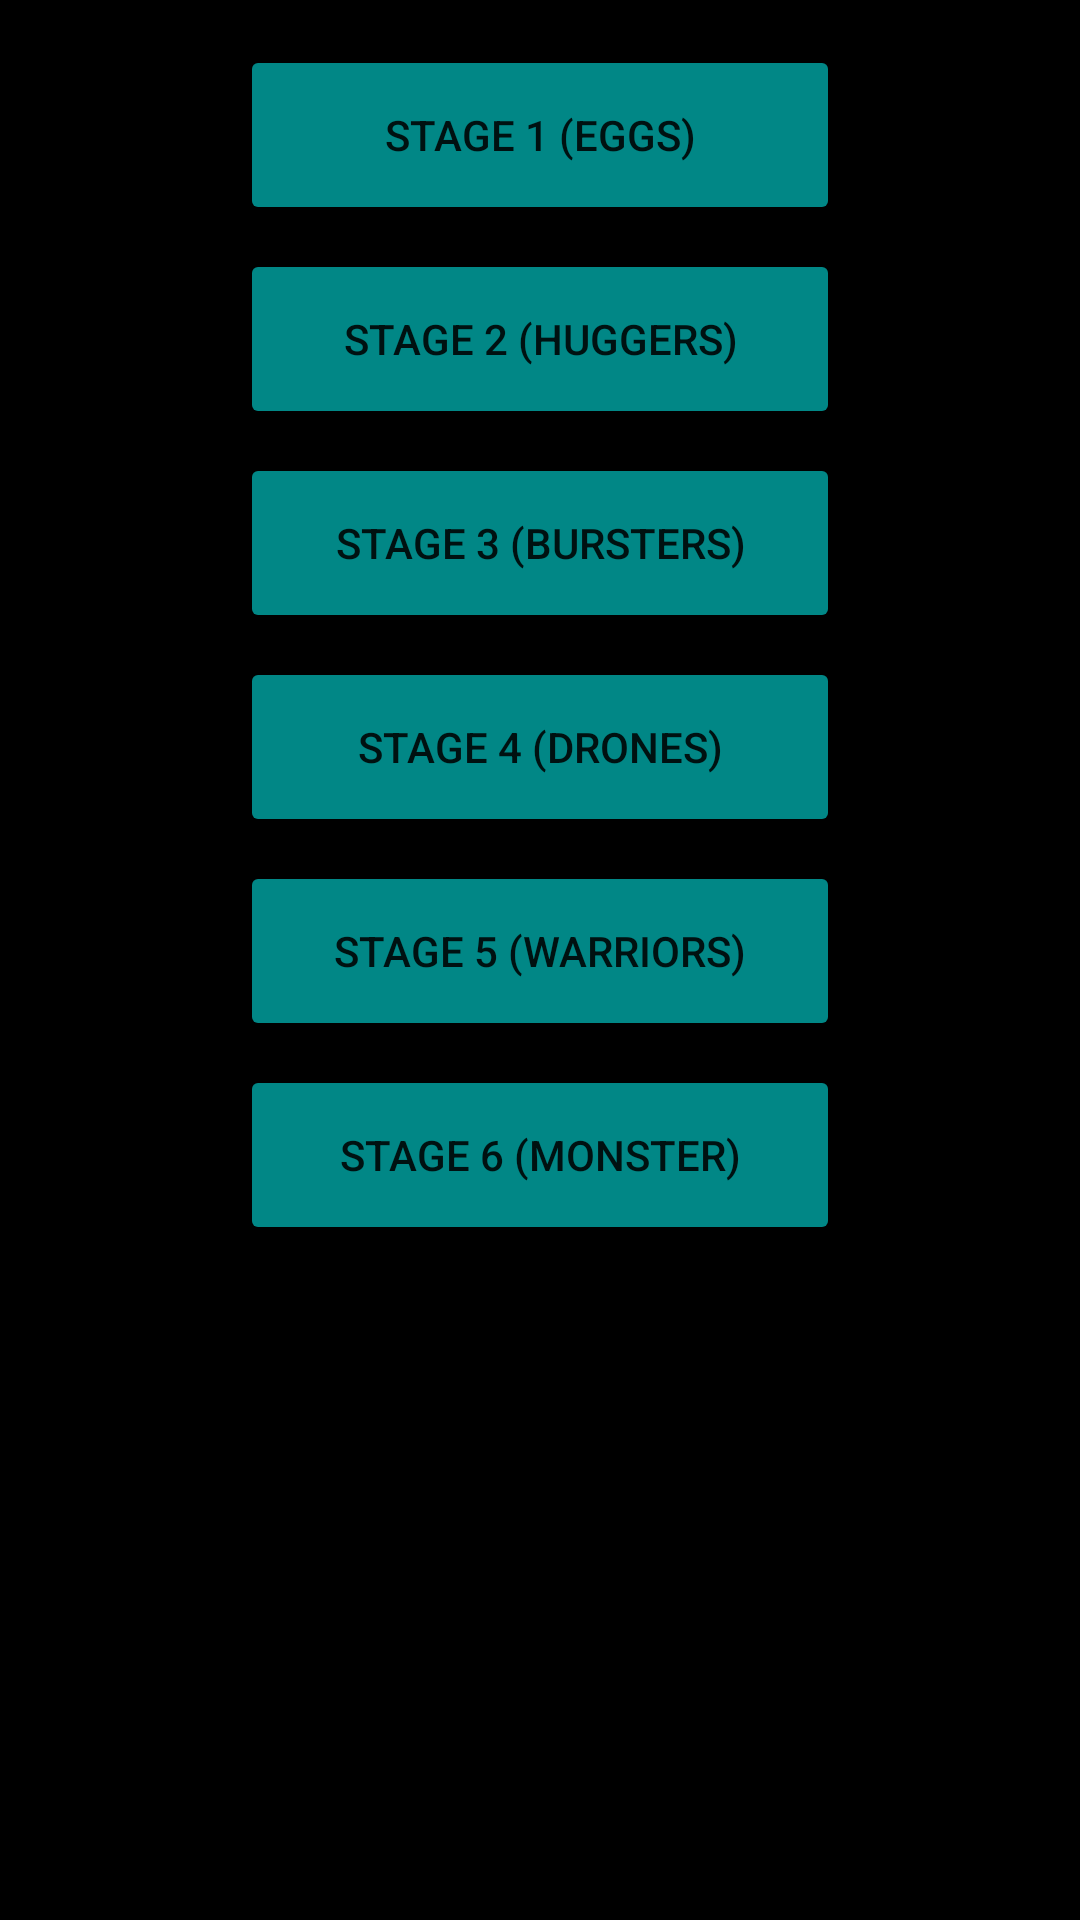

Reconstruct the res/layout file that produces this screen, plus the resources it refers to.
<!-- AndroidManifest.xml: application theme Theme.GameMasterTools -->
<!-- res/layout/dialog_xeno_xenomorph.xml -->
<?xml version="1.0" encoding="utf-8"?>
<androidx.constraintlayout.widget.ConstraintLayout xmlns:android="http://schemas.android.com/apk/res/android"
    xmlns:app="http://schemas.android.com/apk/res-auto"
    xmlns:tools="http://schemas.android.com/tools"
    android:layout_width="wrap_content"
    android:layout_height="wrap_content"
    android:background="@color/black"
    android:padding="15dp">

    <Button
        android:id="@+id/btnXenoDialogXenomorphStageOne"
        android:layout_width="@dimen/button_x"
        android:layout_height="@dimen/button_y"
        android:backgroundTint="@color/teal_700"
        android:text="Stage 1 (eggs)"
        app:layout_constraintEnd_toEndOf="parent"
        app:layout_constraintStart_toStartOf="parent"
        app:layout_constraintTop_toTopOf="parent" />

    <Button
        android:id="@+id/btnXenoDialogXenomorphStageTwo"
        android:layout_width="@dimen/button_x"
        android:layout_height="@dimen/button_y"
        android:backgroundTint="@color/teal_700"
        android:layout_marginTop="8dp"
        android:text="Stage 2 (huggers)"
        app:layout_constraintEnd_toEndOf="@+id/btnXenoDialogXenomorphStageOne"
        app:layout_constraintStart_toStartOf="@+id/btnXenoDialogXenomorphStageOne"
        app:layout_constraintTop_toBottomOf="@+id/btnXenoDialogXenomorphStageOne" />

    <Button
        android:id="@+id/btnXenoDialogXenomorphStageThree"
        android:layout_width="@dimen/button_x"
        android:layout_height="@dimen/button_y"
        android:layout_marginTop="8dp"
        android:backgroundTint="@color/teal_700"
        android:text="Stage 3 (bursters)"
        app:layout_constraintEnd_toEndOf="@+id/btnXenoDialogXenomorphStageTwo"
        app:layout_constraintStart_toStartOf="@+id/btnXenoDialogXenomorphStageTwo"
        app:layout_constraintTop_toBottomOf="@+id/btnXenoDialogXenomorphStageTwo" />

    <Button
        android:id="@+id/btnXenoDialogXenomorphStageFour"
        android:layout_width="@dimen/button_x"
        android:layout_height="@dimen/button_y"
        android:backgroundTint="@color/teal_700"
        android:layout_marginTop="8dp"
        android:text="Stage 4 (drones)"
        app:layout_constraintEnd_toEndOf="@+id/btnXenoDialogXenomorphStageThree"
        app:layout_constraintStart_toStartOf="@+id/btnXenoDialogXenomorphStageThree"
        app:layout_constraintTop_toBottomOf="@+id/btnXenoDialogXenomorphStageThree" />

    <Button
        android:id="@+id/btnXenoDialogXenomorphStageFive"
        android:layout_width="@dimen/button_x"
        android:layout_height="@dimen/button_y"
        android:backgroundTint="@color/teal_700"
        android:layout_marginTop="8dp"
        android:text="Stage 5 (warriors)"
        app:layout_constraintEnd_toEndOf="@+id/btnXenoDialogXenomorphStageFour"
        app:layout_constraintStart_toStartOf="@+id/btnXenoDialogXenomorphStageFour"
        app:layout_constraintTop_toBottomOf="@+id/btnXenoDialogXenomorphStageFour" />

    <Button
        android:id="@+id/btnXenoDialogXenomorphStageSix"
        android:layout_width="@dimen/button_x"
        android:layout_height="@dimen/button_y"
        android:backgroundTint="@color/teal_700"
        android:layout_marginTop="8dp"
        android:text="Stage 6 (Monster)"
        app:layout_constraintEnd_toEndOf="@+id/btnXenoDialogXenomorphStageFive"
        app:layout_constraintStart_toStartOf="@+id/btnXenoDialogXenomorphStageFive"
        app:layout_constraintTop_toBottomOf="@+id/btnXenoDialogXenomorphStageFive" />
</androidx.constraintlayout.widget.ConstraintLayout>
<!-- resources referenced by this layout -->
<resources>
  <color name="black">#FF000000</color>
  <color name="teal_700">#FF018786</color>
  <dimen name="button_x">200dp</dimen>
  <dimen name="button_y">60dp</dimen>
  <style name="Theme.GameMasterTools" parent="Theme.MaterialComponents.DayNight.DarkActionBar">
          
          <item name="colorPrimary">@color/purple_500</item>
          <item name="colorPrimaryVariant">@color/purple_700</item>
          <item name="colorOnPrimary">@color/white</item>
          
          <item name="colorSecondary">@color/teal_200</item>
          <item name="colorSecondaryVariant">@color/teal_700</item>
          <item name="colorOnSecondary">@color/black</item>
          
          <item name="android:statusBarColor">?attr/colorPrimaryVariant</item>
          
      </style>
  <color name="purple_500">#FF6200EE</color>
  <color name="purple_700">#FF3700B3</color>
  <color name="white">#FFFFFFFF</color>
  <color name="teal_200">#FF03DAC5</color>
</resources>
